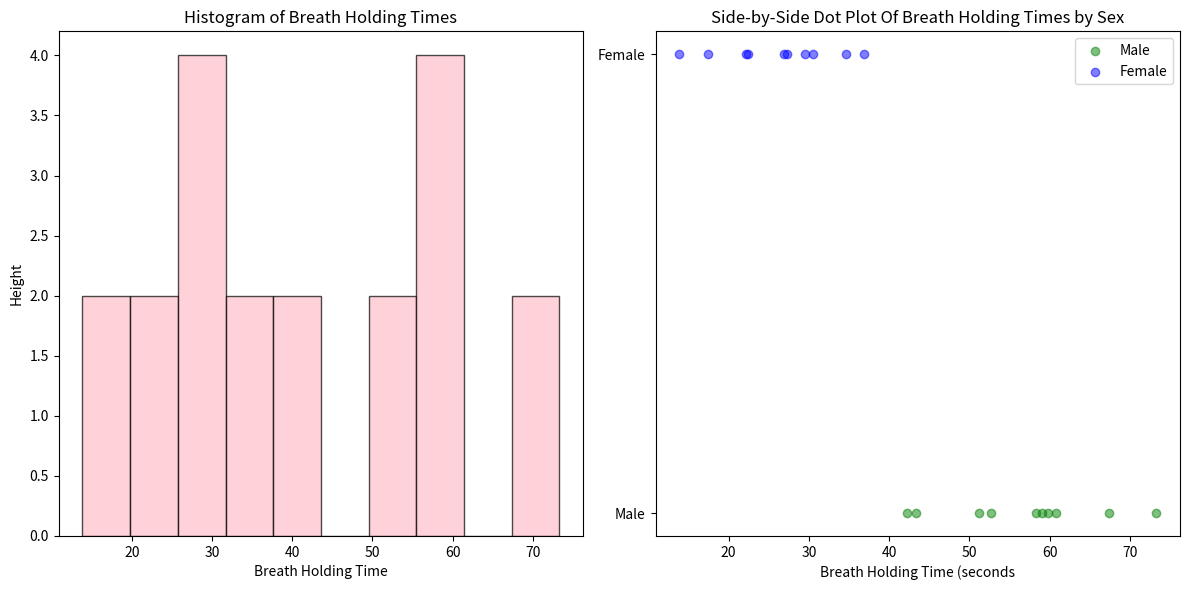

Here is the Python script that generated this plot:
import matplotlib.pyplot as plt
import pandas as pd

data={
    'sex': ['Male', 'Male', 'Male', 'Male', 'Male','Male', 'Male', 'Male',
            'Male', 'Male', 'Female', 'Female', 'Female', 'Female',
            'Female', 'Female', 'Female', 'Female', 'Female', 'Female'],
    'Breath Holding Time': [60.75, 67.41, 42.19, 59.74, 52.64, 43.37, 73.27,
                            59.09, 51.15, 58.32, 22.22, 30.57, 17.47, 22.39,
                            26.90, 36.85, 27.33, 29.55, 13.87, 34.66],
    'Height': [184, 182, 180, 191, 189, 181, 180, 170, 176, 185, 175, 158,
               166, 175, 160, 165, 166, 170, 170, 172]
}

df = pd.DataFrame(data)
plt.figure(figsize=(12, 6))

plt.subplot( 1, 2 ,1)
plt.hist(df['Breath Holding Time'], bins=10, color='pink', edgecolor='black', alpha=0.7)
plt.title('Histogram of Breath Holding Times')
plt.xlabel('Breath Holding Time')
plt.ylabel('Height')

plt.subplot(1, 2, 2)

plt.scatter(df[df['sex']== 'Male']['Breath Holding Time'],
            [0] * sum(df['sex']== 'Male'),
            color='green', label='Male', alpha=0.5)


plt.scatter(df[df['sex'] == 'Female']['Breath Holding Time'],
            [1] *sum(df['sex'] == 'Female'),
                     color='blue', label='Female', alpha=0.5)

plt.title('Side-by-Side Dot Plot Of Breath Holding Times by Sex')
plt.yticks( [0, 1],['Male', 'Female'] )
plt.xlabel('Breath Holding Time (seconds')
plt.legend()

plt.tight_layout()
plt.show()
